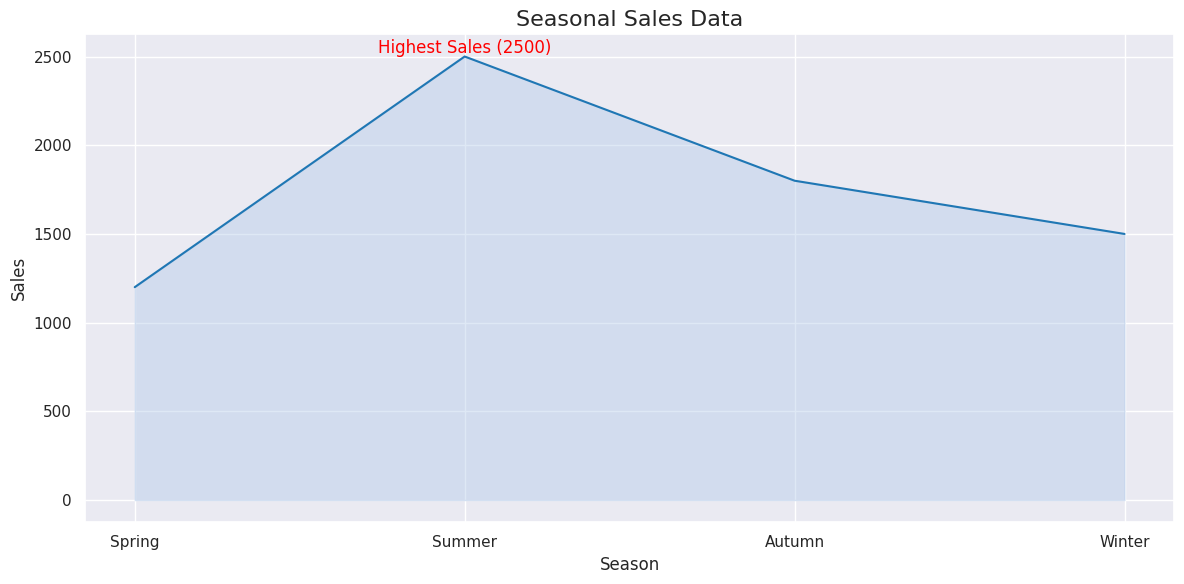

Generate this figure with matplotlib:
import seaborn as sns
import pandas as pd
import matplotlib.pyplot as plt

data = {
    'Season': ['Spring', 'Summer', 'Autumn', 'Winter'],
    'Sales': [1200, 2500, 1800, 1500]
}
df = pd.DataFrame(data)

df['Season'] = pd.Categorical(df['Season'], categories=data['Season'], ordered=True)

sns.set_theme()

plt.figure(figsize=(12, 6))
area_chart = sns.lineplot(data=df, x='Season', y='Sales', sort=False, color='#1f77b4')
area_chart.fill_between(df['Season'], df['Sales'], alpha=0.4, color='#aec7e8')

plt.text(x='Summer', y=2500, s='Highest Sales (2500)', color='red', va='bottom', ha='center')

plt.title('Seasonal Sales Data', fontsize=16)
plt.xlabel('Season')
plt.ylabel('Sales')

plt.tight_layout()
plt.show()
